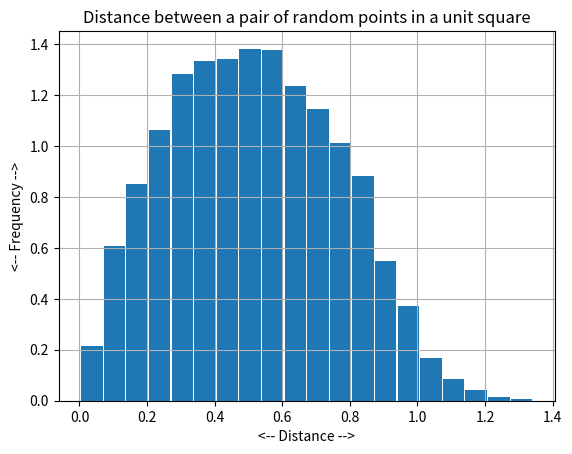
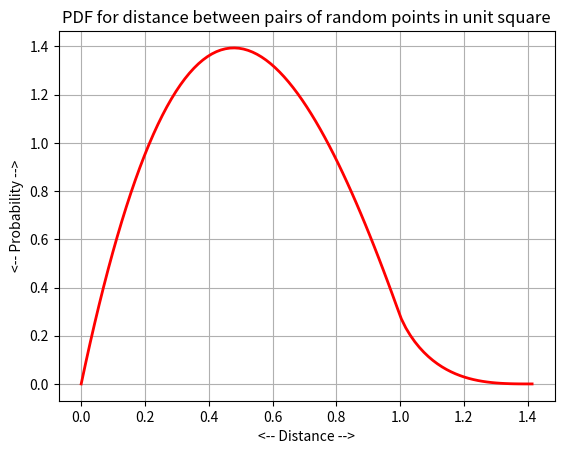
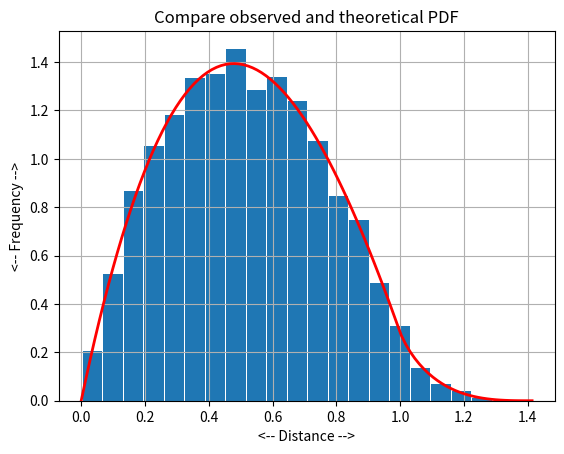

Python code for these plots, in order:
#! /usr/bin/env python3
#
def square_distance_test ( ):

#*****************************************************************************80
#
## square_distance_test() tests square_distance().
#
#  Licensing:
#
#    This code is distributed under the MIT license.
#
#  Modified:
#
#    20 May 2019
#
#  Author:
#
#    John Burkardt
#
  import numpy as np
  import platform

  print ( '' )
  print ( 'square_distance_test():' )
  print ( '  python version: ' + platform.python_version ( ) )
  print ( '  numpy version:  ' + np.version.version )
  print ( '  Test square_distance().' )

  n = 10000
  mu, var = square_distance_stats ( n )

  n = 10000
  square_distance_histogram ( n )

  square_distance_pdf ( )

  n = 10000
  square_distance_compare ( n )
#
#  Terminate.
#
  print ( '' )
  print ( 'square_distance_test():' )
  print ( '  Normal end of execution.' )
  print ( '' )

  return

def square_distance_compare ( n ):

#*****************************************************************************80
#
## square_distance_compare() compares observed and theoretical PDF's.
#
#  Licensing:
#
#    This code is distributed under the MIT license.
#
#  Modified:
#
#    20 May 2019
#
#  Author:
#
#    John Burkardt
#
#  Input:
#
#    integer N, the number of samples to use.
#
  import matplotlib.pyplot as plt
  import numpy as np

  t = np.zeros ( n )
  for i in range ( 0, n ):
    p = square_unit_sample ( )
    q = square_unit_sample ( )
    t[i] = np.linalg.norm ( p - q )

  plt.hist ( t, bins = 20, rwidth = 0.95, density = True )

  n = 101
  d = np.linspace ( 0.0, np.sqrt ( 2.0 ), n )

  pdf = np.zeros ( n )

  i1 = np.where ( d <= 1.0 )
  pdf[i1] = 2 * d[i1] * ( d[i1]**2 - 4 * d[i1] + np.pi )

  i2 = np.where ( 1.0 < d )
  pdf[i2] = 2 * d[i2] * ( 4 * np.sqrt ( d[i2]**2 - 1 ) \
    - ( d[i2]**2 + 2 - np.pi ) \
    - 4.0 * np.arctan ( np.sqrt ( d[i2]**2 - 1 ) ) )

  plt.plot ( d, pdf, 'r-', linewidth = 2 )

  plt.grid ( True )
  plt.xlabel ( '<-- Distance -->' )
  plt.ylabel ( '<-- Frequency -->' )
  plt.title ( 'Compare observed and theoretical PDF' )
  filename = 'square_distance_compare.png'
  plt.savefig ( filename )
  print ( '  Graphics saved as "' + filename + '"' )
  plt.show ( block = False )
  plt.close ( )

  return

def square_distance_histogram ( n ):

#*****************************************************************************80
#
## square_distance_histogram() histograms square distance statistics.
#
#  Licensing:
#
#    This code is distributed under the MIT license.
#
#  Modified:
#
#    20 May 2019
#
#  Author:
#
#    John Burkardt
#
#  Input:
#
#    integer N, the number of samples to use.
#
  import matplotlib.pyplot as plt
  import numpy as np

  t = np.zeros ( n )
  for i in range ( 0, n ):
    p = square_unit_sample ( )
    q = square_unit_sample ( )
    t[i] = np.linalg.norm ( p - q )

  plt.hist ( t, bins = 20, rwidth = 0.95, density = True )
  plt.grid ( True )
  plt.xlabel ( '<-- Distance -->' )
  plt.ylabel ( '<-- Frequency -->' )
  plt.title ( 'Distance between a pair of random points in a unit square' )
  filename = 'square_distance_histogram.png'
  plt.savefig ( filename )
  print ( '  Graphics saved as "' + filename + '"' )
  plt.show ( block = False )
  plt.close ( )

  return

def square_distance_pdf ( ):

#*****************************************************************************80
#
## square_distance_pdf() plots the PDF for the square distance problem.
#
#  Licensing:
#
#    This code is distributed under the MIT license.
#
#  Modified:
#
#    20 May 2019
#
#  Author:
#
#    John Burkardt
#
#  Reference:
#
#    Eric Weisstein,
#    "Square Line Picking." 
#    From MathWorld--A Wolfram Web Resource.,
#    http://mathworld.wolfram.com/SquareLinePicking.html
#
  import matplotlib.pyplot as plt
  import numpy as np

  n = 101
  d = np.linspace ( 0.0, np.sqrt ( 2.0 ), n )

  pdf = np.zeros ( n )

  i1 = np.where ( d <= 1.0 )
  pdf[i1] = 2 * d[i1] * ( d[i1]**2 - 4 * d[i1] + np.pi )

  i2 = np.where ( 1.0 < d )
  pdf[i2] = 2 * d[i2] * (4 * np.sqrt ( d[i2]**2 - 1 ) - ( d[i2]**2 + 2 - np.pi ) \
      - 4.0 * np.arctan ( np.sqrt ( d[i2]**2 - 1 ) ) )

  plt.plot ( d, pdf, 'r-', linewidth = 2 )
  plt.grid ( True )
  plt.xlabel ( '<-- Distance -->' )
  plt.ylabel ( '<-- Probability -->' )
  plt.title ( 'PDF for distance between pairs of random points in unit square' )
  filename = 'square_distance_pdf.png'
  plt.savefig ( filename )
  print ( '  Graphics saved as "' + filename + '"' )
  plt.show ( block = False )
  plt.close ( )

  return

def square_distance_stats ( n ):

#*****************************************************************************80
#
## square_distance_stats() estimates square distance statistics.
#
#  Licensing:
#
#    This code is distributed under the MIT license.
#
#  Modified:
#
#    20 May 2019
#
#  Author:
#
#    John Burkardt
#
#  Input:
#
#    integer N, the number of sample points to use.
#
#  Output:
#
#    real MU, VAR, the estimated mean and variance of the
#    distance between two random points in the unit square.
#
  import numpy as np

  t = np.zeros ( n )
  for i in range ( 0, n ):
    p = square_unit_sample ( )
    q = square_unit_sample ( )
    t[i] = np.linalg.norm ( p - q )

  mu = np.mean ( t )
  var = np.var ( t )

  mu_exact = ( np.sqrt ( 2.0 ) + 2.0 + 5.0 * np.log ( 1.0 + np.sqrt ( 2.0 ) ) ) / 15.0
  var_exact = ( 69.0 - 4.0 * np.sqrt ( 2.0 ) \
    - 10.0 * ( 2.0 + np.sqrt ( 2.0 ) ) * np.arcsinh ( 1.0 ) \
    - 25.0 * ( np.arcsinh ( 1.0 ) )**2 ) / 225.0
  print ( '' )
  print ( '  Using N = %d sample points,' % ( n ) )
  print ( '  Estimated mean distance = %g' % ( mu ) )
  print ( '  Exact mean distance     = %g' % ( mu_exact ) )
  print ( '  Estimated variance      = %g' % ( var ) )
  print ( '  Exact variance          = %g' % ( var_exact ) )

  return mu, var

def square_unit_sample ( ):

#*****************************************************************************80
#
## square_unit_sample() returns a randomly selected point in the unit square.
#
#  Licensing:
#
#    This code is distributed under the MIT license.
#
#  Modified:
#
#    20 May 2019
#
#  Author:
#
#    John Burkardt
#
#  Output:
#
#    real P(2), a point selected uniformly at random from
#    the interior of the unit square.
#
  from numpy.random import default_rng
  import numpy as np

  rng = default_rng ( )

  p = rng.random ( size = 2 )

  return p

def timestamp ( ):

#*****************************************************************************80
#
## timestamp() prints the date as a timestamp.
#
#  Licensing:
#
#    This code is distributed under the MIT license. 
#
#  Modified:
#
#    06 April 2013
#
#  Author:
#
#    John Burkardt
#
  import time

  t = time.time ( )
  print ( time.ctime ( t ) )

  return None

if ( __name__ == '__main__' ):
  timestamp ( )
  square_distance_test ( )
  timestamp ( )
